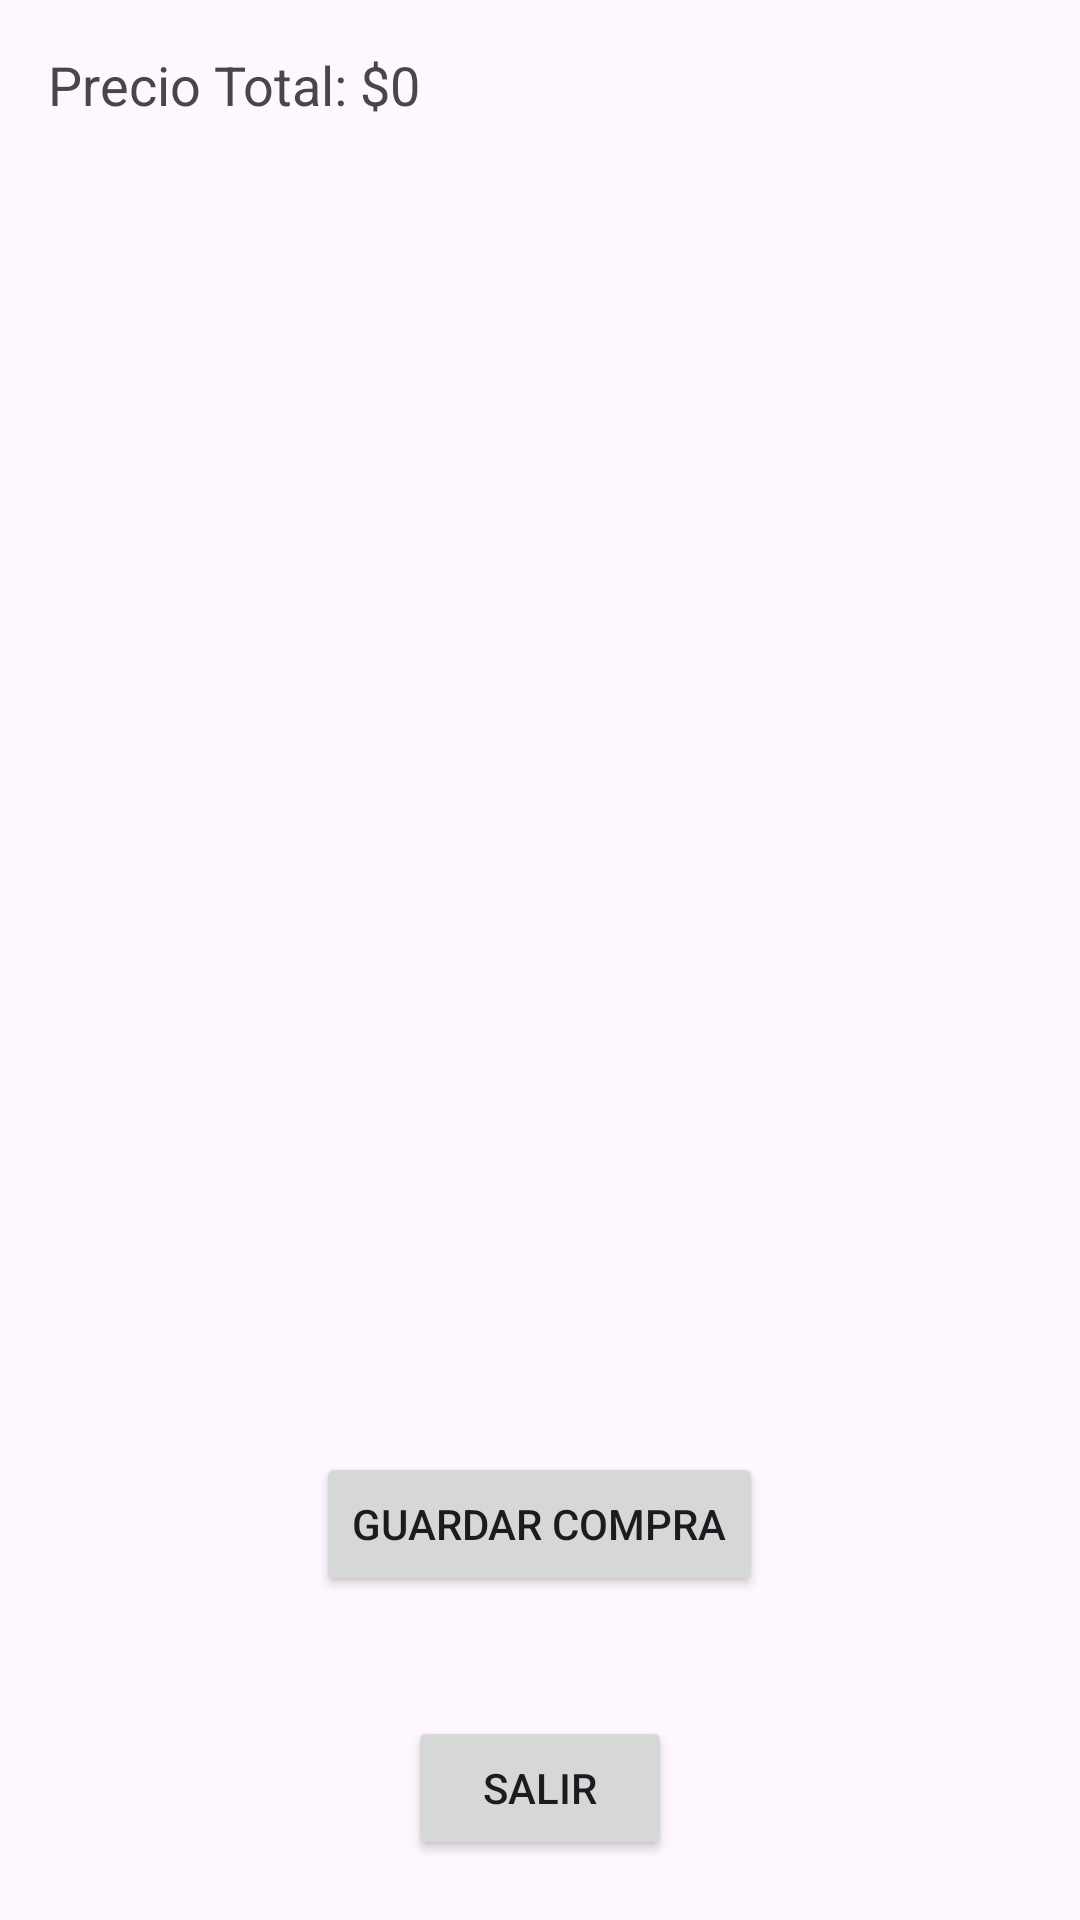

Here is an Android app screen rendered from its layout file. Give the layout XML and the strings, colors and styles it references.
<!-- AndroidManifest.xml: application theme Theme.ORDINARIO_MIGUEL -->
<!-- res/layout/activity_comprabalones.xml -->
<?xml version="1.0" encoding="utf-8"?>
<LinearLayout xmlns:android="http://schemas.android.com/apk/res/android"
    android:layout_width="match_parent"
    android:layout_height="match_parent"
    android:orientation="vertical">

    <TextView
        android:id="@+id/txtPrecioTotal"
        android:layout_width="wrap_content"
        android:layout_height="wrap_content"
        android:text="Precio Total: $0"
        android:textSize="18sp"
        android:layout_marginStart="16dp"
        android:layout_marginTop="16dp"/>

    <ScrollView
        android:layout_width="match_parent"
        android:layout_height="0dp"
        android:layout_weight="1">

        <LinearLayout
            android:id="@+id/linearLayoutProductos"
            android:layout_width="match_parent"
            android:layout_height="wrap_content"
            android:orientation="vertical"
            android:padding="16dp"/>

    </ScrollView>

    <Button
        android:id="@+id/btnGuardarCompra"
        android:layout_width="wrap_content"
        android:layout_height="wrap_content"
        android:text="Guardar Compra"
        android:layout_marginTop="20dp"
        android:layout_marginBottom="20dp"
        android:layout_gravity="center_horizontal"/>

    <Button
        android:id="@+id/salir"
        android:layout_width="wrap_content"
        android:layout_height="wrap_content"
        android:text="Salir"
        android:layout_marginTop="20dp"
        android:layout_marginBottom="20dp"
        android:layout_gravity="center_horizontal"/>

</LinearLayout>
<!-- resources referenced by this layout -->
<resources>
  <style name="Theme.ORDINARIO_MIGUEL" parent="Base.Theme.ORDINARIO_MIGUEL" />
  <style name="Base.Theme.ORDINARIO_MIGUEL" parent="Theme.Material3.DayNight.NoActionBar">
          
          
      </style>
</resources>
